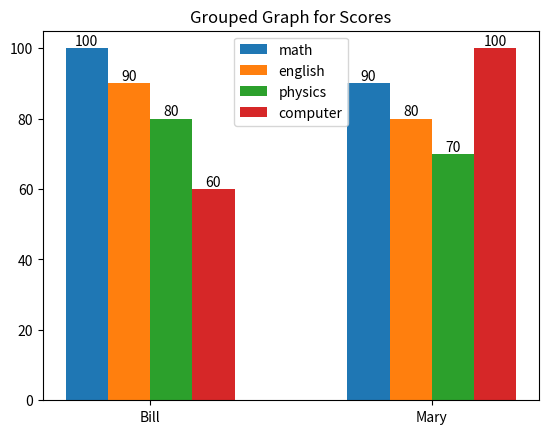

Reproduce this figure in Python.
import matplotlib.pyplot as plt
import numpy as np

labels = ['Bill', 'Mary']
math1 = [100,90]
english1 = [90,80]
physics1 = [80,70]
computer1 = [60,100]

x = np.arange(2)
width = 0.15

fig, ax = plt.subplots()
math = ax.bar(x-width*1.5, math1, width,label='math')
english = ax.bar(x-width*.5,english1, width,label='english')
physics = ax.bar(x+width*.5, physics1, width,label='physics')
computer = ax.bar(x+width*1.5, computer1, width,label='computer')

ax.set_title("Grouped Graph for Scores")
ax.set_xticks(x);ax.set_xticklabels(labels)
ax.legend( )

ax.bar_label(math)
ax.bar_label(english)
ax.bar_label(physics)
ax.bar_label(computer)

plt.show()